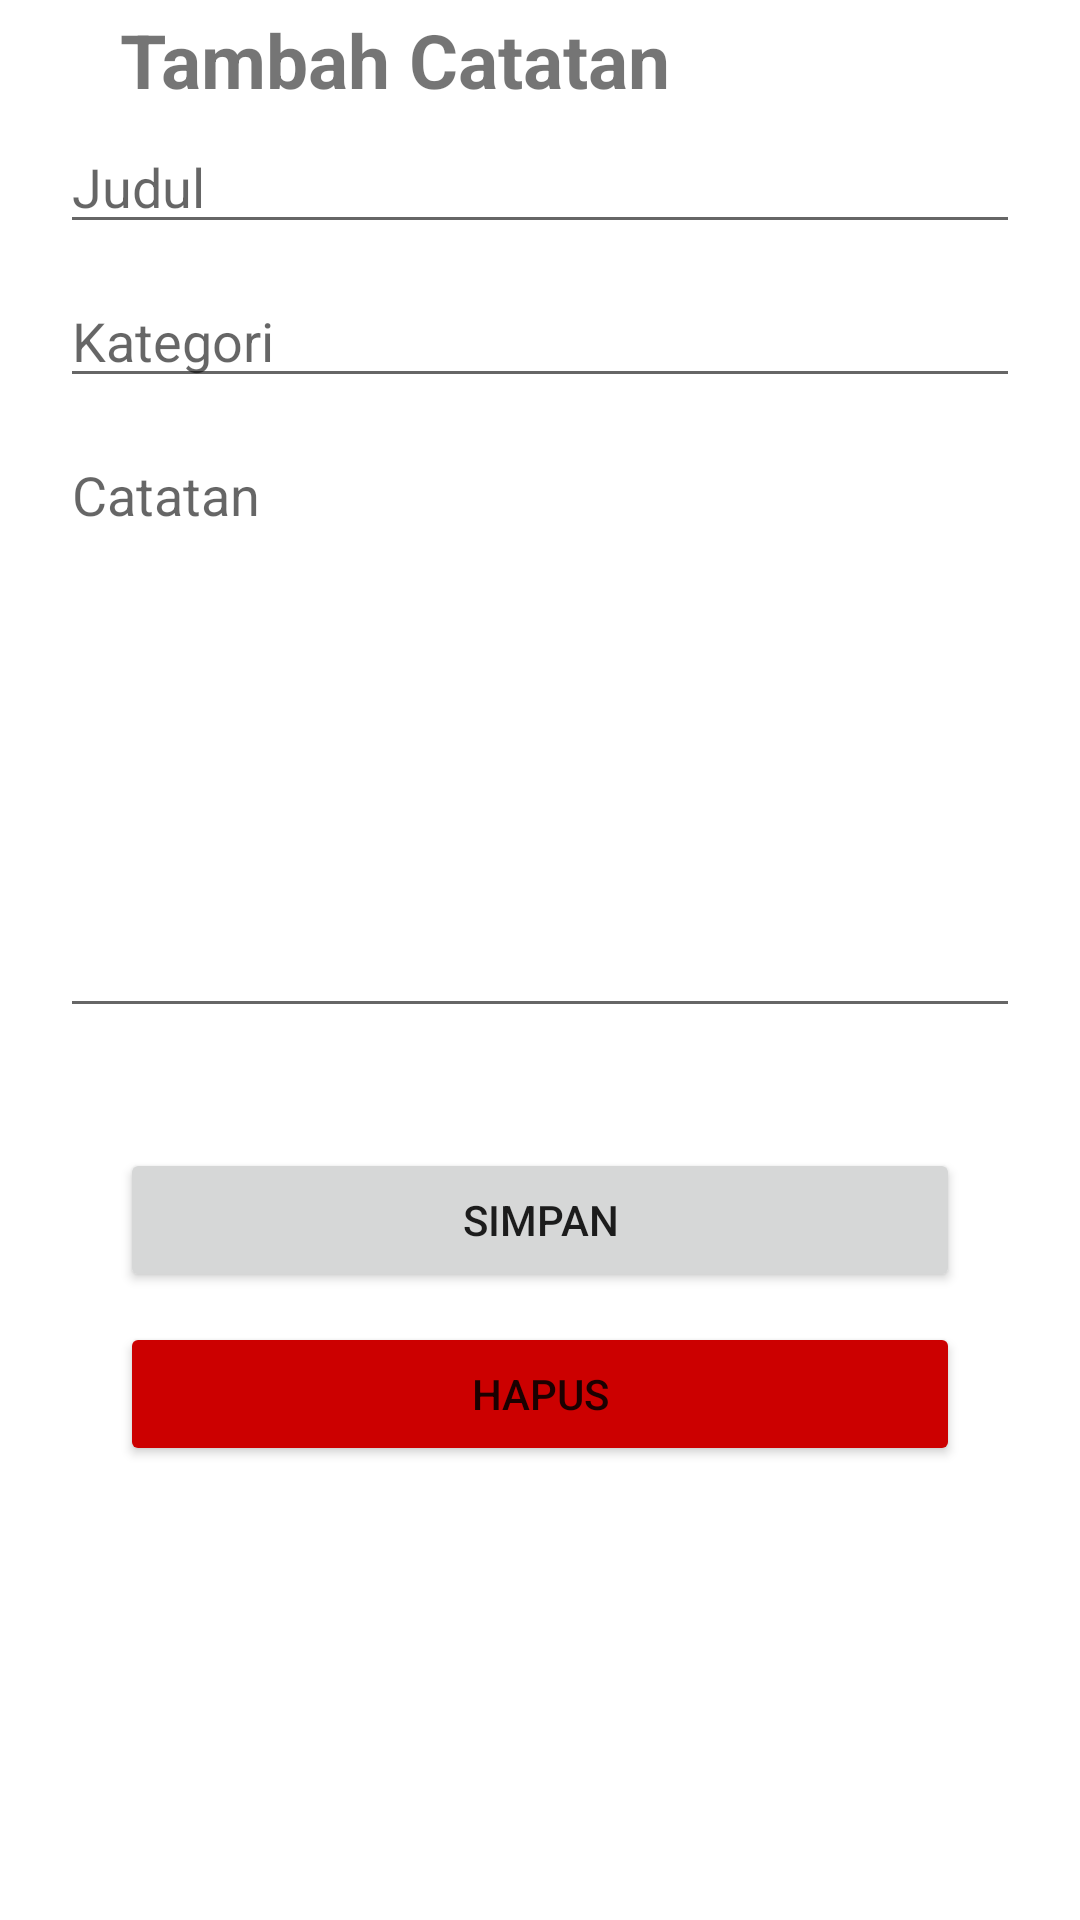

Android layout source for this screen:
<!-- AndroidManifest.xml: application theme Theme.UASAKB10119293 -->
<!-- res/layout/activity_tambah.xml -->
<?xml version="1.0" encoding="utf-8"?>
<RelativeLayout xmlns:android="http://schemas.android.com/apk/res/android"
    xmlns:tools="http://schemas.android.com/tools"
    android:layout_width="match_parent"
    android:layout_height="match_parent"
    tools:context=".view.TambahActivity">
    <LinearLayout
        android:id="@+id/title_add_bar"
        android:layout_width="match_parent"
        android:layout_height="wrap_content">
        <ImageButton
            android:layout_margin="20dp"
            android:id="@+id/back"
            android:background="@android:color/transparent"
            android:src="@drawable/arrow_back"
            android:layout_width="wrap_content"
            android:layout_height="wrap_content"/>
        <TextView
            android:id="@+id/txt_add"
            android:layout_width="wrap_content"
            android:layout_height="wrap_content"
            android:textSize="25dp"
            android:textStyle="bold"
            android:layout_gravity="center"
            android:text="Tambah Catatan"/>

    </LinearLayout>
    <EditText
        android:id="@+id/title"
        android:hint="Judul"
        android:layout_marginHorizontal="20dp"
        android:layout_below="@id/title_add_bar"
        android:layout_width="match_parent"
        android:layout_height="wrap_content"/>
    <EditText
        android:layout_marginTop="10dp"
        android:id="@+id/category"
        android:hint="Kategori"
        android:layout_marginHorizontal="20dp"
        android:layout_below="@id/title"
        android:layout_width="match_parent"
        android:layout_height="wrap_content"/>
    <EditText
        android:layout_marginTop="10dp"
        android:id="@+id/txt_desc"
        android:hint="Catatan"
        android:inputType="textMultiLine|textCapSentences"
        android:minHeight="200dp"
        android:gravity="top"
        android:layout_marginHorizontal="20dp"
        android:layout_below="@id/category"
        android:layout_width="match_parent"
        android:layout_height="wrap_content"/>

    <Button
        android:id="@+id/buttonAdd"
        android:layout_width="match_parent"
        android:layout_height="wrap_content"
        android:layout_below="@id/txt_desc"
        android:layout_centerHorizontal="true"
        android:layout_marginHorizontal="40dp"
        android:layout_marginTop="40dp"
        android:text="Simpan" />
    <Button
        android:id="@+id/buttonDelete"
        android:layout_below="@id/buttonAdd"
        android:layout_centerHorizontal="true"
        android:layout_marginTop="10dp"
        android:backgroundTint="@android:color/holo_red_dark"
        android:text="Hapus"
        android:layout_gravity="bottom|end"
        android:layout_marginHorizontal="40dp"
        android:layout_width="match_parent"
        android:layout_height="wrap_content"/>

</RelativeLayout>
<!-- resources referenced by this layout -->
<resources>
  <style name="Theme.UASAKB10119293" parent="Theme.MaterialComponents.DayNight.DarkActionBar">
          
          <item name="colorPrimary">@color/purple_500</item>
          <item name="colorPrimaryVariant">@color/purple_700</item>
          <item name="colorOnPrimary">@color/white</item>
          
          <item name="colorSecondary">@color/teal_200</item>
          <item name="colorSecondaryVariant">@color/teal_700</item>
          <item name="colorOnSecondary">@color/black</item>
          
          <item name="android:statusBarColor" tools:targetApi="l">?attr/colorPrimaryVariant</item>
          
      </style>
  <!-- not gathered from this repository: default colours our renderer supplied (Android Studio template values) -->
  <color name="purple_500">#FF6200EE</color>
  <color name="purple_700">#FF3700B3</color>
  <color name="teal_200">#FF03DAC5</color>
  <color name="teal_700">#FF018786</color>
  <color name="black">#FF000000</color>
  <color name="white">#FFFFFFFF</color>
</resources>
